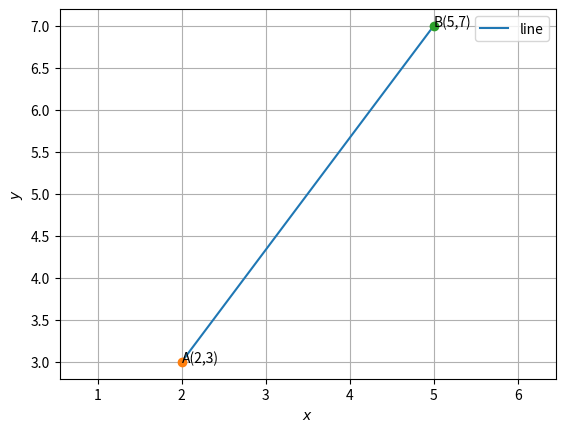

Write Python code to recreate this figure.
# -*- coding: utf-8 -*-
"""Untitled20.ipynb

Automatically generated by Colaboratory.

Original file is located at
    https://colab.research.google.com/<link-removed>
"""

import numpy as np
import matplotlib.pyplot as plt
import math 
from numpy import linalg as LNG

A = np.array([2,3])
B = np.array([5,7])
# Reading co-ordinates
A=np.array([2,3])
B=np.array([5,7])
V=np.linalg.norm(B-A)
print(V)


#Generate line points
def line_gen(A,B):
  len =10
  x_AB = np.zeros((2,len))
  lam_1 = np.linspace(0,1,len)
  for i in range(len):
    temp1 = A + lam_1[i]*(B-A)
    x_AB[:,i]= temp1.T
  return x_AB


def xang(A,B):
    theta = (B[1]-A[1])/(B[0]-A[0])
    arctan = np.arctan(theta)
    arctan *= (180/3.14)
    if arctan < 0:
        arctan = 180 + arctan
    return math.ceil(arctan)

x_AB = line_gen(A,B)
plt.plot(x_AB[0,:],x_AB[1,:],label="line")
print("Angle between line and x-axis",xang(A,B),"degree")

plt.plot(2,3,'o')
plt.plot(5,7,'o')

plt.xlabel('$x$')
plt.ylabel('$y$')

plt.text(2,3,'A(2,3)')
plt.text(5,7,'B(5,7)')



plt.legend(loc='best')
plt.grid() # minor
plt.axis('equal')

#if using termux
plt.savefig('distance.png')
#subprocess.run(shlex.split("termux-open ./line/figs/line_check_sol.pdf"))
#else
plt.show()

"""# New section"""